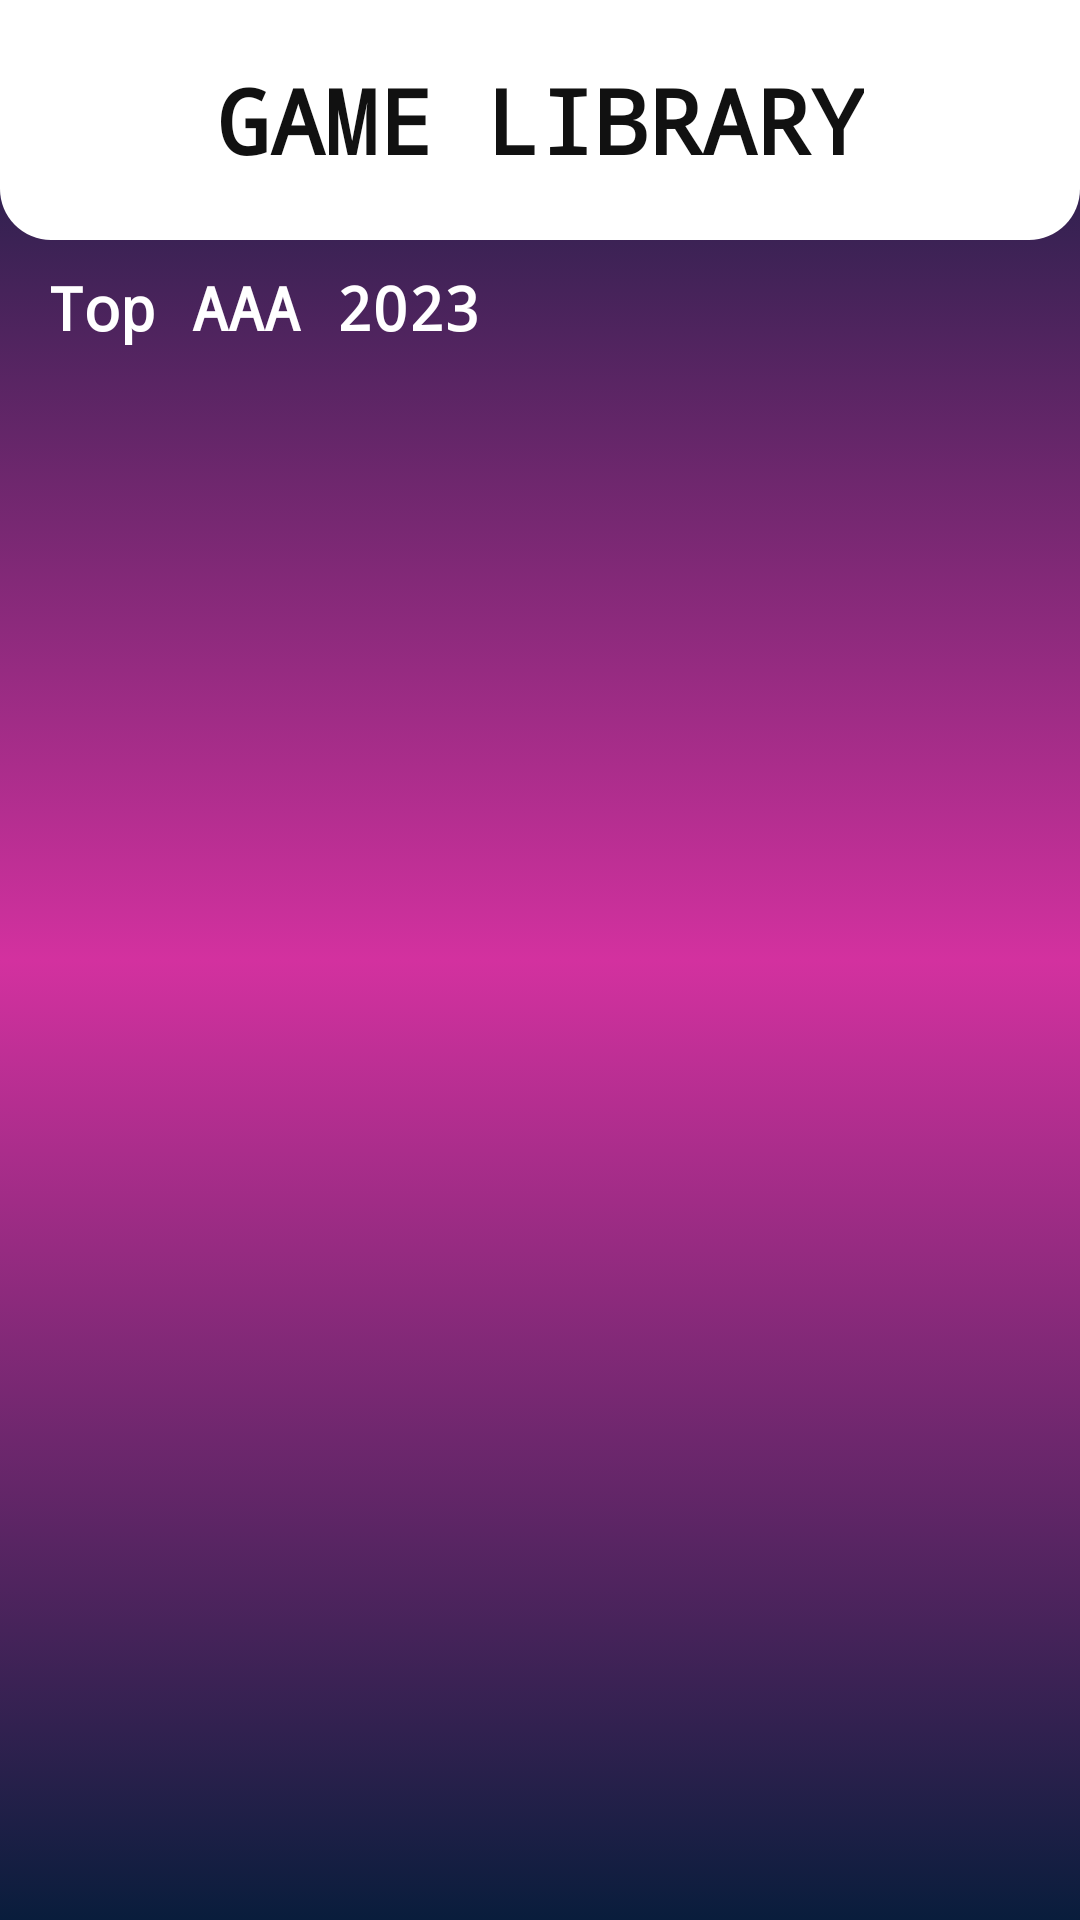

This screen was rendered from an Android layout file. Write that file and the resources it references.
<!-- AndroidManifest.xml: application theme Theme.RecyclerViewLinearLayoutManager -->
<!-- res/layout/activity_main.xml -->
<?xml version="1.0" encoding="utf-8"?>
<androidx.constraintlayout.widget.ConstraintLayout xmlns:android="http://schemas.android.com/apk/res/android"
    xmlns:app="http://schemas.android.com/apk/res-auto"
    xmlns:tools="http://schemas.android.com/tools"
    android:layout_width="match_parent"
    android:layout_height="match_parent"
    tools:context=".MainActivity"
    android:id="@+id/parentLayout"
    android:background="@drawable/parent_background">

    <LinearLayout
        android:id="@+id/linearLayout"
        android:layout_width="match_parent"
        android:layout_height="80dp"
        android:gravity="center"
        android:background="@drawable/title_background"
        app:layout_constraintEnd_toEndOf="parent"
        app:layout_constraintStart_toStartOf="parent"
        app:layout_constraintTop_toTopOf="parent">

        <TextView
            android:id="@+id/title"
            android:layout_width="wrap_content"
            android:layout_height="wrap_content"
            android:text="GAME LIBRARY"
            android:textColor="#111"
            android:textSize="30sp"
            android:textStyle="bold"
            app:fontFamily="monospace" />
    </LinearLayout>

    <LinearLayout
        android:id="@+id/linearLayout3"
        android:layout_width="0dp"
        android:layout_height="40dp"
        app:layout_constraintEnd_toEndOf="parent"
        app:layout_constraintStart_toStartOf="parent"
        app:layout_constraintTop_toBottomOf="@+id/linearLayout"
        >

        <TextView
            android:layout_width="match_parent"
            android:layout_height="match_parent"
            android:layout_marginStart="16dp"
            android:layout_marginTop="9dp"
            android:text="Top AAA 2023"
            android:textColor="#fff"
            android:textSize="20sp"
            android:textStyle="bold"
            app:fontFamily="monospace" />
    </LinearLayout>

    <androidx.recyclerview.widget.RecyclerView
        android:id="@+id/recyclerView"
        tools:listitem="@layout/movie_card_item"
        android:layout_width="match_parent"
        android:layout_height="250dp"
        app:layout_constraintEnd_toEndOf="parent"
        app:layout_constraintHorizontal_bias="0.0"
        app:layout_constraintStart_toStartOf="parent"
        app:layout_constraintTop_toBottomOf="@+id/linearLayout3" />


</androidx.constraintlayout.widget.ConstraintLayout>
<!-- res/layout/movie_card_item.xml (included above) -->
<?xml version="1.0" encoding="utf-8"?>
<androidx.constraintlayout.widget.ConstraintLayout
    xmlns:android="http://schemas.android.com/apk/res/android"
    xmlns:app="http://schemas.android.com/apk/res-auto"
    xmlns:tools="http://schemas.android.com/tools"
    android:layout_height="wrap_content"
    android:layout_width="wrap_content"
    android:layout_margin="6dp"
    >

    <androidx.cardview.widget.CardView
        android:layout_width="wrap_content"
        android:layout_height="wrap_content"
        android:layout_marginStart="0dp"
        android:layout_marginEnd="0dp"
        android:elevation="10dp"
        app:cardCornerRadius="20dp"
        app:layout_constraintBottom_toBottomOf="parent"
        app:layout_constraintEnd_toEndOf="parent"
        app:layout_constraintStart_toStartOf="parent"
        app:layout_constraintTop_toTopOf="parent"
        >

        <androidx.constraintlayout.widget.ConstraintLayout
            android:layout_width="wrap_content"
            android:layout_height="wrap_content"
            android:background="@drawable/card_item_background">



            <ImageView
                android:id="@+id/gameImage"
                android:layout_width="124dp"
                android:layout_height="150dp"
                android:layout_marginStart="4dp"
                android:layout_marginTop="6dp"
                android:layout_marginEnd="4dp"
                android:layout_marginBottom="2dp"
                android:contentDescription="gameAlbumArt"
                app:layout_constraintBottom_toTopOf="@+id/textView"
                app:layout_constraintEnd_toEndOf="parent"
                app:layout_constraintStart_toStartOf="parent"
                app:layout_constraintTop_toTopOf="parent" />

            <TextView
                android:id="@+id/textView"
                android:layout_width="150dp"
                android:layout_height="30dp"
                android:layout_marginBottom="4dp"
                android:gravity="center"
                android:textColor="#121212"
                android:textSize="13sp"
                android:textStyle="bold"
                app:fontFamily="sans-serif-black"
                app:layout_constraintBottom_toBottomOf="parent"
                app:layout_constraintEnd_toEndOf="parent"
                app:layout_constraintStart_toStartOf="parent"
                app:layout_constraintTop_toBottomOf="@+id/gameImage" />
            <ImageView
                android:id="@+id/play_overlay"
                android:layout_width="60dp"
                android:layout_height="60dp"
                app:layout_constraintBottom_toTopOf="@+id/textView"
                app:layout_constraintEnd_toEndOf="parent"
                app:layout_constraintStart_toStartOf="parent"
                app:layout_constraintTop_toTopOf="@+id/gameImage"
                app:srcCompat="@drawable/card_overlay"
                android:contentDescription="TODO" />

        </androidx.constraintlayout.widget.ConstraintLayout>
    </androidx.cardview.widget.CardView>





</androidx.constraintlayout.widget.ConstraintLayout>
<!-- resources referenced by this layout -->
<resources>
  <!-- drawable card_item_background (drawable) -->
  <?xml version="1.0" encoding="utf-8"?>
  <shape xmlns:android="http://schemas.android.com/apk/res/android"
      android:shape="rectangle">
      <solid android:color="#1212"/>
      <corners android:radius="20dp"/>
  </shape>
  <!-- drawable card_overlay (drawable) -->
  <vector android:alpha="0.6" android:autoMirrored="true"
      android:height="24dp" android:tint="?attr/colorControlNormal"
      android:viewportHeight="24" android:viewportWidth="24"
      android:width="24dp" xmlns:android="http://schemas.android.com/apk/res/android">
      <path android:fillColor="@android:color/white" android:pathData="M12,2C6.48,2 2,6.48 2,12s4.48,10 10,10 10,-4.48 10,-10S17.52,2 12,2zM10,16.5v-9l6,4.5 -6,4.5z"/>
  </vector>
  <!-- drawable parent_background (drawable) -->
  <?xml version="1.0" encoding="utf-8"?>
  <selector xmlns:android="http://schemas.android.com/apk/res/android">
  <item>
      <shape android:shape="rectangle">
          <gradient
              android:angle="90"
              android:startColor="#FF091D3C"
              android:centerColor="#D3319F"
              android:endColor="#FF091D3C"></gradient>
      </shape>
  </item>
  </selector>
  <!-- drawable title_background (drawable) -->
  <?xml version="1.0" encoding="utf-8"?>
  <shape xmlns:android="http://schemas.android.com/apk/res/android">
  <solid android:color="#ffffff"/>
      <corners android:bottomLeftRadius="17dp"
          android:bottomRightRadius="17dp"/>
  </shape>
  <style name="Theme.RecyclerViewLinearLayoutManager" parent="Theme.MaterialComponents.DayNight.NoActionBar">
          
          <item name="colorPrimary">@color/purple_500</item>
          <item name="colorPrimaryVariant">@color/purple_700</item>
          <item name="colorOnPrimary">@color/white</item>
          
          <item name="colorSecondary">@color/teal_200</item>
          <item name="colorSecondaryVariant">@color/teal_700</item>
          <item name="colorOnSecondary">@color/black</item>
          
          <item name="android:statusBarColor" tools:targetApi="l">?attr/colorPrimaryVariant</item>
          
      </style>
  <!-- not gathered from this repository: default colours our renderer supplied (Android Studio template values) -->
  <color name="purple_500">#FF6200EE</color>
  <color name="purple_700">#FF3700B3</color>
  <color name="teal_200">#FF03DAC5</color>
  <color name="teal_700">#FF018786</color>
  <color name="black">#FF000000</color>
  <color name="white">#FFFFFFFF</color>
</resources>
